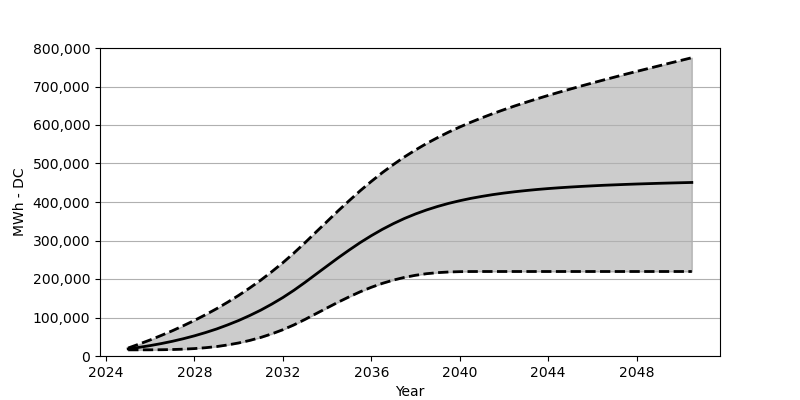

Source data for this figure (header and first rows):
Date, Low, Base, High
2025-01, 15958, 18566, 20752
2025-07, 15989, 22473, 31029
2026-01, 16061, 27071, 41833
2026-07, 16298, 32266, 53420
2027-01, 16814, 38215, 65626
2027-07, 17772, 44864, 78625
2028-01, 19257, 52410, 92459
2028-07, 21494, 60842, 107170
2029-01, 24514, 70203, 122870
2029-07, 28689, 80707, 139622
2030-01, 33906, 92274, 157549
2030-07, 40390, 105057, 176641
2031-01, 48235, 119190, 197093
2031-07, 57482, 134756, 218948
2032-01, 68306, 151889, 242400
2032-07, 80779, 170662, 267502
2033-01, 95037, 191238, 294367
2033-07, 109922, 212443, 321922
2034-01, 124994, 233875, 349581
2034-07, 139777, 254895, 376992
2035-01, 153817, 275296, 403599
2035-07, 166827, 294563, 429257
2036-01, 178496, 312531, 453575
2036-07, 188661, 328963, 476348
2037-01, 197227, 343911, 497501
2037-07, 204217, 357199, 517129
2038-01, 209701, 369023, 535272
2038-07, 213773, 379332, 551942
2039-01, 216536, 388486, 567312
2039-07, 218206, 396413, 581569
2040-01, 219082, 403331, 594795
2040-07, 219401, 409371, 607145
2041-01, 219474, 414577, 618712
2041-07, 219474, 419196, 629577
2042-01, 219474, 423206, 639927
2042-07, 219474, 426670, 649669
2043-01, 219474, 429752, 659070
2043-07, 219474, 432494, 668060
2044-01, 219474, 434886, 676812
2044-07, 219474, 436958, 685213
2045-01, 219474, 438824, 693378
2045-07, 219474, 440483, 701367
2046-01, 219474, 441978, 709202
2046-07, 219474, 443390, 716841
2047-01, 219474, 444545, 724387
2047-07, 219474, 445679, 731871
2048-01, 219474, 446720, 739190
2048-07, 219474, 447617, 746344
2049-01, 219474, 448534, 753550
2049-07, 219474, 449308, 760684
2050-01, 219474, 450060, 767745
2050-07, 219474, 450761, 774745
